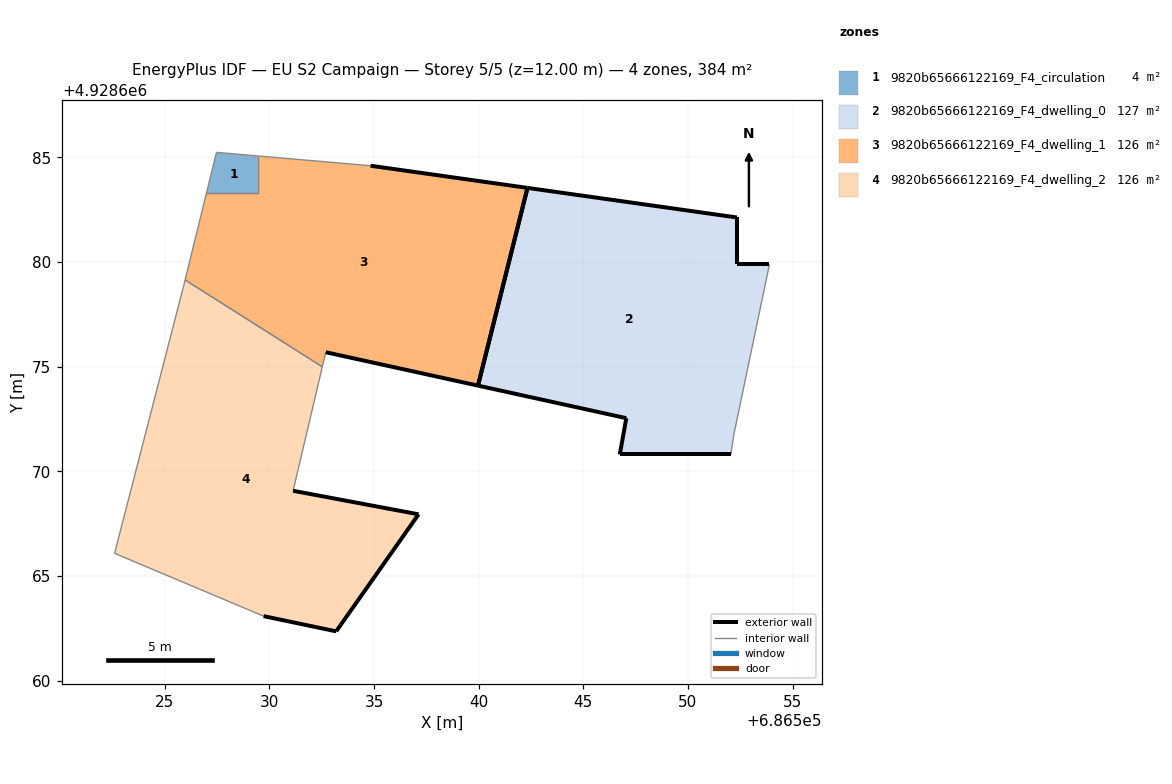
=== STOREY PLAN SPEC (per zone: floor XY polygon, exterior-wall plan segments, windows/doors) ===
zone 1: 9820b65666122169_F4_circulation  (4.2 m²)
  floor: (686529.44, 4928683.27) (686529.44, 4928685.07) (686527.47, 4928685.24) (686526.99, 4928683.27)
  interior walls: 4
zone 2: 9820b65666122169_F4_dwelling_0  (127.3 m²)
  floor: (686552.05, 4928670.80) (686552.18, 4928671.72) (686553.89, 4928679.88) (686552.34, 4928679.88) (686552.34, 4928682.12) (686542.33, 4928683.54) (686539.97, 4928674.09) (686547.05, 4928672.54) (686546.74, 4928670.80)
  exterior wall: (686552.34, 4928679.88) – (686553.89, 4928679.88)  [1.6 m]
  exterior wall: (686552.05, 4928670.80) – (686546.74, 4928670.80)  [5.3 m]
  exterior wall: (686546.74, 4928670.80) – (686547.05, 4928672.54)  [1.8 m]
  exterior wall: (686547.05, 4928672.54) – (686539.97, 4928674.09)  [7.3 m]
  exterior wall: (686542.33, 4928683.54) – (686552.34, 4928682.12)  [10.1 m]
  exterior wall: (686552.34, 4928682.12) – (686552.34, 4928679.88)  [2.2 m]
  exterior wall: (686539.97, 4928674.09) – (686542.33, 4928683.54)  [9.7 m]
  interior walls: 2
zone 3: 9820b65666122169_F4_dwelling_1  (125.8 m²)
  floor: (686539.97, 4928674.09) (686542.33, 4928683.54) (686534.83, 4928684.60) (686529.44, 4928685.07) (686529.44, 4928683.27) (686526.99, 4928683.27) (686525.97, 4928679.14) (686532.53, 4928674.99) (686532.69, 4928675.69)
  exterior wall: (686534.83, 4928684.60) – (686542.33, 4928683.54)  [7.6 m]
  exterior wall: (686539.97, 4928674.09) – (686532.69, 4928675.69)  [7.4 m]
  exterior wall: (686542.33, 4928683.54) – (686539.97, 4928674.09)  [9.7 m]
  interior walls: 6
zone 4: 9820b65666122169_F4_dwelling_2  (126.3 m²)
  floor: (686533.19, 4928662.35) (686537.13, 4928667.94) (686531.13, 4928669.07) (686532.53, 4928674.99) (686525.97, 4928679.14) (686525.89, 4928678.82) (686522.60, 4928666.08) (686529.72, 4928663.08)
  exterior wall: (686531.13, 4928669.07) – (686537.13, 4928667.94)  [6.1 m]
  exterior wall: (686537.13, 4928667.94) – (686533.19, 4928662.35)  [6.8 m]
  exterior wall: (686533.19, 4928662.35) – (686529.72, 4928663.08)  [3.5 m]
  interior walls: 5

=== DERIVED (storey summary) ===
Building: EU S2 Campaign
Storey: 5 of 5  (floor level z = 12.00 m)
Storey gross floor area: 383.5 m²
Zones on this storey: 4
  - 9820b65666122169_F4_circulation: floor 4.2 m²
  - 9820b65666122169_F4_dwelling_0: floor 127.3 m²; exterior wall 38.0 m (113.9 m²); WWR 0.0%
  - 9820b65666122169_F4_dwelling_1: floor 125.8 m²; exterior wall 24.8 m (74.3 m²); WWR 0.0%
  - 9820b65666122169_F4_dwelling_2: floor 126.3 m²; exterior wall 16.5 m (49.4 m²); WWR 0.0%
Zone adjacency (shared interzone walls):
  - 9820b65666122169_F4_circulation ↔ 9820b65666122169_F4_dwelling_1
  - 9820b65666122169_F4_dwelling_1 ↔ 9820b65666122169_F4_dwelling_2